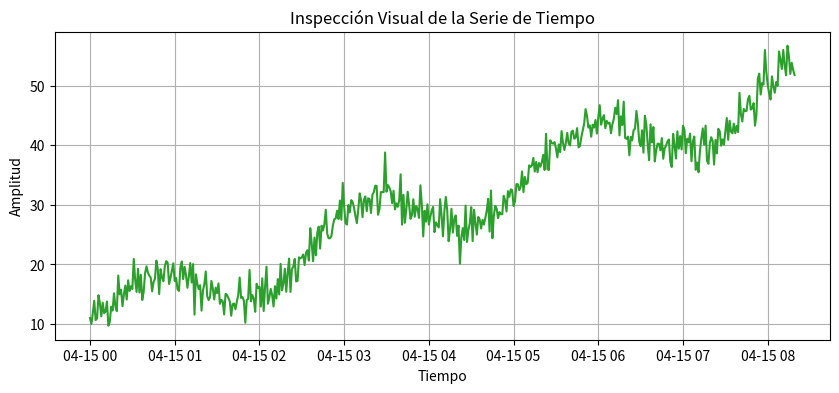
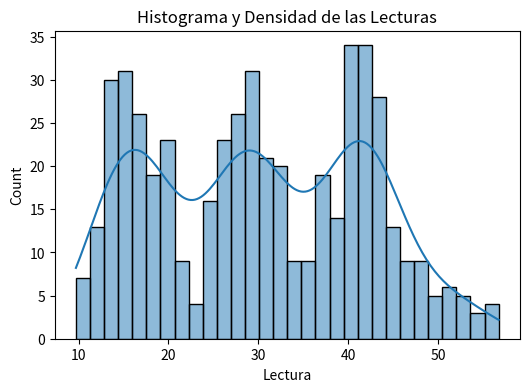
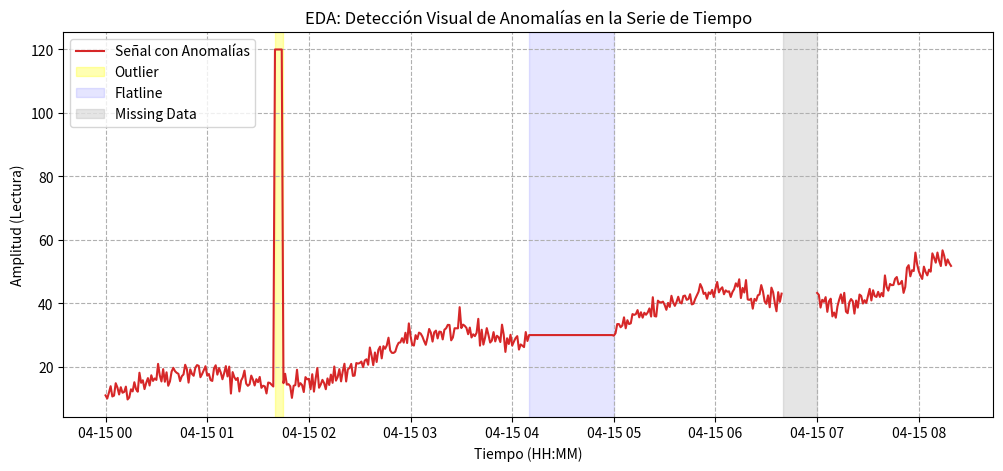
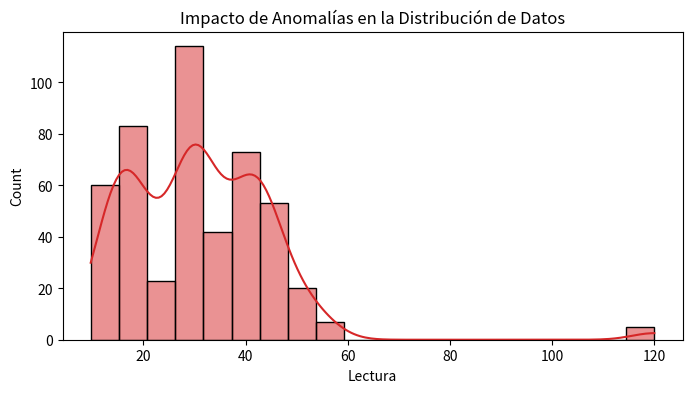

Write Python code to recreate these figures, in order.
import pandas as pd
import matplotlib.pyplot as plt
import seaborn as sns
import numpy as np

# 1. Generación de Datos Base (Señal Limpia)
np.random.seed(42)
tiempo = pd.date_range(start='2026-04-15', periods=500, freq='min')
# Tendencia + Oscilación + Ruido base
valores = np.linspace(10, 50, 500) + np.sin(np.linspace(0, 20, 500))*5 + np.random.normal(0, 2, 500)

df = pd.DataFrame({'Timestamp': tiempo, 'Lectura': valores})
df.set_index('Timestamp', inplace=True)

# 2. Inspección Temporal (¿Hay valores atípicos o estacionalidad?)
plt.figure(figsize=(10, 4))
plt.plot(df.index, df['Lectura'], label='Señal Cruda del Sensor', color='#2ca02c')
plt.title("Inspección Visual de la Serie de Tiempo")
plt.xlabel("Tiempo")
plt.ylabel("Amplitud")
plt.grid(True)
plt.show()

# 3. Análisis de Distribución (¿El ruido es normal?)
plt.figure(figsize=(6, 4))
sns.histplot(df['Lectura'], kde=True, bins=30)
plt.title("Histograma y Densidad de las Lecturas")
plt.show()

# 4. Estadística Descriptiva (El perfil del dataset)
print("=== Perfil Estadístico del Dataset ===")
print(df.describe())

# 2. INYECCIÓN DE ANOMALÍAS INTENCIONALES

# Anomalía A: Outliers (Picos de ruido masivo)
# Simulamos un error de voltaje que dispara la lectura a 120
df.iloc[100:105, 0] = 120 

# Anomalía B: Fallo de Sensor (Flatline / Congelamiento)
# El sensor se queda pegado en un valor fijo durante 50 minutos
df.iloc[250:300, 0] = 30.0

# Anomalía C: Datos Faltantes (Pérdida de conexión/NaN)
# Simulamos un apagón donde no se registró nada
df.iloc[400:420, 0] = np.nan

# 3. VISUALIZACIÓN Y ANÁLISIS (EDA)

# Inspección Temporal
plt.figure(figsize=(12, 5))
plt.plot(df.index, df['Lectura'], label='Señal con Anomalías', color='#d62728', linewidth=1.5)
plt.axvspan(df.index[100], df.index[105], color='yellow', alpha=0.3, label='Outlier')
plt.axvspan(df.index[250], df.index[300], color='blue', alpha=0.1, label='Flatline')
plt.axvspan(df.index[400], df.index[420], color='gray', alpha=0.2, label='Missing Data')

plt.title("EDA: Detección Visual de Anomalías en la Serie de Tiempo")
plt.xlabel("Tiempo (HH:MM)")
plt.ylabel("Amplitud (Lectura)")
plt.legend()
plt.grid(True, linestyle='--')
plt.show()

# Análisis de Distribución (Notarás cómo el outlier de 120 deforma el histograma)
plt.figure(figsize=(8, 4))
sns.histplot(df['Lectura'].dropna(), kde=True, color='#d62728')
plt.title("Impacto de Anomalías en la Distribución de Datos")
plt.show()

# Perfil Estadístico
print("=== Perfil Estadístico con Anomalías ===")
print(df.describe())

print("\n=== Conteo de Valores Nulos (NaN) ===")
print(df.isnull().sum())
